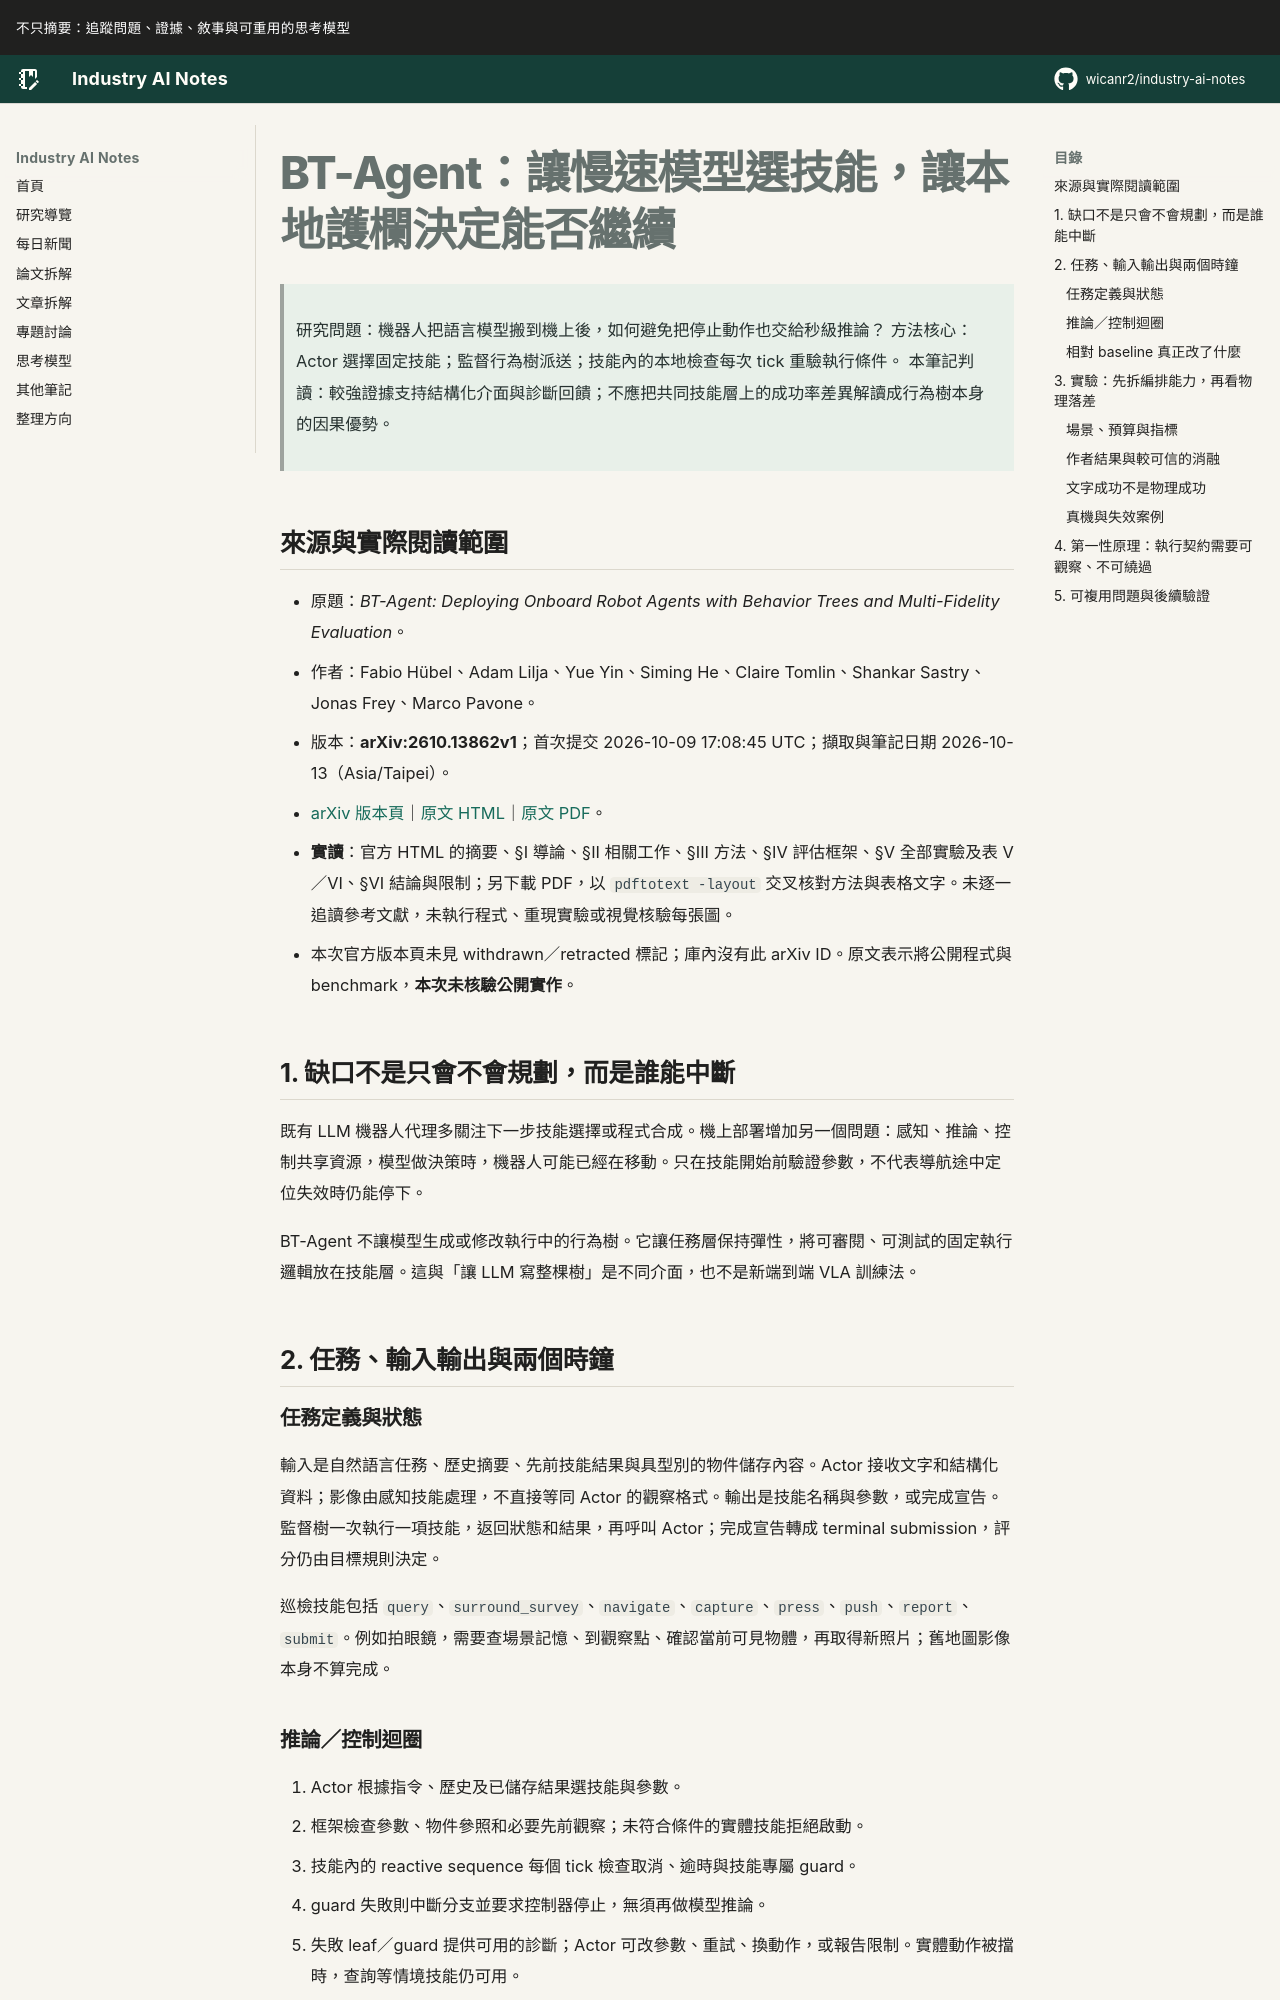

repository: wicanr2/industry-ai-notes · page: 論文拆解/2026/2026-10-13/01-bt-agent-固定技能與反應式護欄/index.html · generator: mkdocs

# BT-Agent：讓慢速模型選技能，讓本地護欄決定能否繼續

> 研究問題：機器人把語言模型搬到機上後，如何避免把停止動作也交給秒級推論？
> 方法核心：Actor 選擇固定技能；監督行為樹派送；技能內的本地檢查每次 tick 重驗執行條件。
> 本筆記判讀：較強證據支持結構化介面與診斷回饋；不應把共同技能層上的成功率差異解讀成行為樹本身的因果優勢。

## 來源與實際閱讀範圍

- 原題：*BT-Agent: Deploying Onboard Robot Agents with Behavior Trees and Multi-Fidelity Evaluation*。
- 作者：Fabio Hübel、Adam Lilja、Yue Yin、Siming He、Claire Tomlin、Shankar Sastry、Jonas Frey、Marco Pavone。
- 版本：**arXiv:2610.13862v1**；首次提交 2026-10-09 17:08:45 UTC；擷取與筆記日期 2026-10-13（Asia/Taipei）。
- [arXiv 版本頁](https://arxiv.org/abs/2610.13862v1)｜[原文 HTML](https://arxiv.org/html/2610.13862v1)｜[原文 PDF](https://arxiv.org/pdf/2610.13862v1)。
- **實讀**：官方 HTML 的摘要、§I 導論、§II 相關工作、§III 方法、§IV 評估框架、§V 全部實驗及表 V／VI、§VI 結論與限制；另下載 PDF，以 `pdftotext -layout` 交叉核對方法與表格文字。未逐一追讀參考文獻，未執行程式、重現實驗或視覺核驗每張圖。
- 本次官方版本頁未見 withdrawn／retracted 標記；庫內沒有此 arXiv ID。原文表示將公開程式與 benchmark，**本次未核驗公開實作**。

## 1. 缺口不是只會不會規劃，而是誰能中斷

既有 LLM 機器人代理多關注下一步技能選擇或程式合成。機上部署增加另一個問題：感知、推論、控制共享資源，模型做決策時，機器人可能已經在移動。只在技能開始前驗證參數，不代表導航途中定位失效時仍能停下。

BT-Agent 不讓模型生成或修改執行中的行為樹。它讓任務層保持彈性，將可審閱、可測試的固定執行邏輯放在技能層。這與「讓 LLM 寫整棵樹」是不同介面，也不是新端到端 VLA 訓練法。

## 2. 任務、輸入輸出與兩個時鐘

### 任務定義與狀態

輸入是自然語言任務、歷史摘要、先前技能結果與具型別的物件儲存內容。Actor 接收文字和結構化資料；影像由感知技能處理，不直接等同 Actor 的觀察格式。輸出是技能名稱與參數，或完成宣告。監督樹一次執行一項技能，返回狀態和結果，再呼叫 Actor；完成宣告轉成 terminal submission，評分仍由目標規則決定。

巡檢技能包括 `query`、`surround_survey`、`navigate`、`capture`、`press`、`push`、`report`、`submit`。例如拍眼鏡，需要查場景記憶、到觀察點、確認當前可見物體，再取得新照片；舊地圖影像本身不算完成。

### 推論／控制迴圈

1. Actor 根據指令、歷史及已儲存結果選技能與參數。
2. 框架檢查參數、物件參照和必要先前觀察；未符合條件的實體技能拒絕啟動。
3. 技能內的 reactive sequence 每個 tick 檢查取消、逾時與技能專屬 guard。
4. guard 失敗則中斷分支並要求控制器停止，無須再做模型推論。
5. 失敗 leaf／guard 提供可用的診斷；Actor 可改參數、重試、換動作，或報告限制。實體動作被擋時，查詢等情境技能仍可用。

**資料與訓練目標**：本文使用既有模型，primary／transfer 比較中權重不變；161 項任務用於 prompt、harness 開發及評估，並不是新政策的訓練資料。本文沒有提出新的學習損失函數。文字環境可供未來 RL，是展望，不能寫成已完成訓練。
